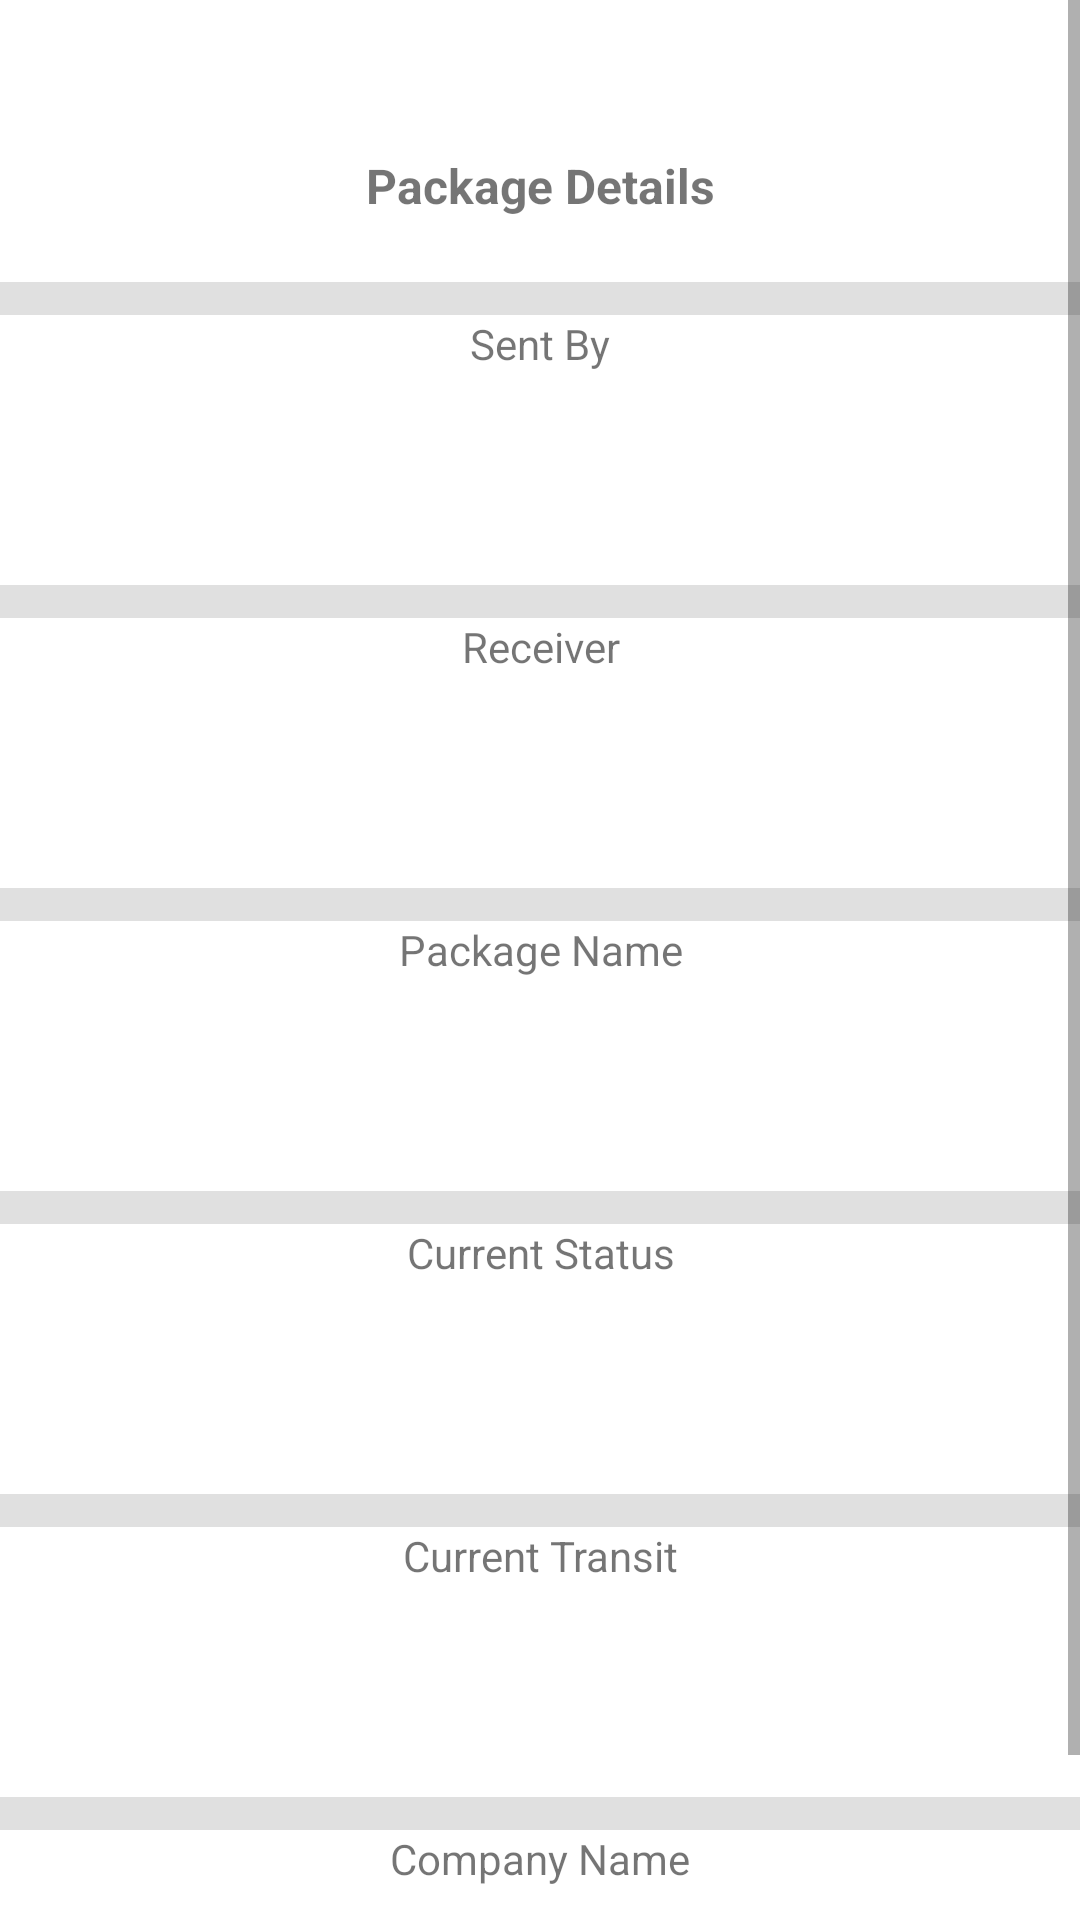

Write the Android layout XML for this screen, with the resource values it uses.
<!-- AndroidManifest.xml: application theme Theme.PackageDeliverySystem.NoTitleBar -->
<!-- res/layout/fragment_details.xml -->
<?xml version="1.0" encoding="utf-8"?>
<FrameLayout xmlns:android="http://schemas.android.com/apk/res/android"
    xmlns:app="http://schemas.android.com/apk/res-auto"
    xmlns:tools="http://schemas.android.com/tools"
    android:layout_width="match_parent"
    android:layout_height="match_parent"
    tools:context=".mainactivity.DetailsFragment">


    <androidx.constraintlayout.widget.ConstraintLayout
        android:layout_width="match_parent"
        android:layout_height="match_parent">

        <ScrollView
            android:layout_width="match_parent"
            android:layout_height="match_parent">

            <LinearLayout
                android:layout_width="match_parent"
                android:layout_height="match_parent"
                android:orientation="vertical">

                <LinearLayout
                    android:layout_width="match_parent"
                    android:layout_height="51dp"
                    android:orientation="horizontal">

                    <ImageView
                        android:id="@+id/imageView3"
                        android:layout_width="198dp"
                        android:layout_height="match_parent"
                        android:layout_weight="1"
                        android:background="?android:attr/selectableItemBackground"
                        android:clickable="true"
                        android:onClick="backToHome"
                        android:src="@drawable/ic_chevron_left_foreground" />

                    <Space
                        android:layout_width="490dp"
                        android:layout_height="51dp"
                        android:layout_weight="1" />
                </LinearLayout>

                <TextView
                    android:id="@+id/textView11"
                    android:layout_width="match_parent"
                    android:layout_height="43dp"
                    android:text="Package Details"
                    android:textAlignment="center"
                    android:textSize="16sp"
                    android:textStyle="bold" />

                <View
                    android:id="@+id/divider2"
                    android:layout_width="match_parent"
                    android:layout_height="11dp"
                    android:background="?android:attr/listDivider" />

                <LinearLayout
                    android:layout_width="match_parent"
                    android:layout_height="match_parent"
                    android:orientation="vertical">

                    <LinearLayout
                        android:layout_width="match_parent"
                        android:layout_height="90dp"
                        android:orientation="vertical">

                        <TextView
                            android:id="@+id/textView12"
                            android:layout_width="match_parent"
                            android:layout_height="wrap_content"
                            android:layout_weight="1"
                            android:text="Sent By"
                            android:textAlignment="center" />

                        <TextView
                            android:id="@+id/detailsSentBy"
                            android:layout_width="match_parent"
                            android:layout_height="wrap_content"
                            android:layout_weight="2"
                            android:textAlignment="center"
                            android:textSize="16sp"
                            android:textStyle="bold" />
                    </LinearLayout>

                    <View
                        android:id="@+id/divider8"
                        android:layout_width="match_parent"
                        android:layout_height="11dp"
                        android:background="?android:attr/listDivider" />

                    <LinearLayout
                        android:layout_width="match_parent"
                        android:layout_height="90dp"
                        android:orientation="vertical">

                        <TextView
                            android:id="@+id/textView13"
                            android:layout_width="match_parent"
                            android:layout_height="wrap_content"
                            android:layout_weight="1"
                            android:text="Receiver"
                            android:textAlignment="center" />

                        <TextView
                            android:id="@+id/detailsSentTo"
                            android:layout_width="match_parent"
                            android:layout_height="wrap_content"
                            android:layout_weight="2"
                            android:textAlignment="center"
                            android:textSize="16sp"
                            android:textStyle="bold" />
                    </LinearLayout>

                    <View
                        android:id="@+id/divider9"
                        android:layout_width="match_parent"
                        android:layout_height="11dp"
                        android:background="?android:attr/listDivider" />

                    <LinearLayout
                        android:layout_width="match_parent"
                        android:layout_height="90dp"
                        android:orientation="vertical">

                        <TextView
                            android:id="@+id/textView14"
                            android:layout_width="match_parent"
                            android:layout_height="wrap_content"
                            android:layout_weight="1"
                            android:text="Package Name"
                            android:textAlignment="center" />

                        <TextView
                            android:id="@+id/detailsPackageName"
                            android:layout_width="match_parent"
                            android:layout_height="wrap_content"
                            android:layout_weight="2"
                            android:textAlignment="center"
                            android:textSize="16sp"
                            android:textStyle="bold" />
                    </LinearLayout>

                    <View
                        android:id="@+id/divider10"
                        android:layout_width="match_parent"
                        android:layout_height="11dp"
                        android:background="?android:attr/listDivider" />

                    <LinearLayout
                        android:layout_width="match_parent"
                        android:layout_height="90dp"
                        android:orientation="vertical">

                        <TextView
                            android:id="@+id/textView16"
                            android:layout_width="match_parent"
                            android:layout_height="wrap_content"
                            android:layout_weight="1"
                            android:text="Current Status"
                            android:textAlignment="center" />

                        <TextView
                            android:id="@+id/detailsCurrentStatus"
                            android:layout_width="match_parent"
                            android:layout_height="wrap_content"
                            android:layout_weight="2"
                            android:textAlignment="center"
                            android:textSize="16sp"
                            android:textStyle="bold" />
                    </LinearLayout>

                    <View
                        android:id="@+id/divider11"
                        android:layout_width="match_parent"
                        android:layout_height="11dp"
                        android:background="?android:attr/listDivider" />

                    <LinearLayout
                        android:layout_width="match_parent"
                        android:layout_height="90dp"
                        android:orientation="vertical">

                        <TextView
                            android:id="@+id/textView17"
                            android:layout_width="match_parent"
                            android:layout_height="wrap_content"
                            android:layout_weight="1"
                            android:text="Current Transit"
                            android:textAlignment="center" />

                        <TextView
                            android:id="@+id/detailsCurrentTransit"
                            android:layout_width="match_parent"
                            android:layout_height="wrap_content"
                            android:layout_weight="2"
                            android:textAlignment="center"
                            android:textSize="16sp"
                            android:textStyle="bold" />
                    </LinearLayout>

                    <View
                        android:id="@+id/divider12"
                        android:layout_width="match_parent"
                        android:layout_height="11dp"
                        android:background="?android:attr/listDivider" />

                    <LinearLayout
                        android:layout_width="match_parent"
                        android:layout_height="90dp"
                        android:orientation="vertical">

                        <TextView
                            android:id="@+id/textView15"
                            android:layout_width="match_parent"
                            android:layout_height="wrap_content"
                            android:layout_weight="1"
                            android:text="Company Name"
                            android:textAlignment="center" />

                        <TextView
                            android:id="@+id/detailsCompanyName"
                            android:layout_width="match_parent"
                            android:layout_height="wrap_content"
                            android:layout_weight="2"
                            android:textAlignment="center"
                            android:textSize="16sp"
                            android:textStyle="bold" />
                    </LinearLayout>

                </LinearLayout>

            </LinearLayout>
        </ScrollView>

    </androidx.constraintlayout.widget.ConstraintLayout>

</FrameLayout>
<!-- resources referenced by this layout -->
<resources>
  <style name="Theme.PackageDeliverySystem.NoTitleBar" parent="Theme.PackageDeliverySystem">
          <item name="android:windowNoTitle">true</item>
      </style>
  <style name="Theme.PackageDeliverySystem" parent="Theme.MaterialComponents.DayNight.DarkActionBar">
          
          <item name="colorPrimary">#43a4fc</item>
          <item name="colorPrimaryVariant">#43a4fc</item>
          <item name="colorOnPrimary">@color/white</item>
          
          <item name="colorSecondary">@color/teal_200</item>
          <item name="colorSecondaryVariant">@color/teal_700</item>
          <item name="colorOnSecondary">@color/black</item>
          
          <item name="android:statusBarColor" tools:targetApi="l">?attr/colorPrimaryVariant</item>
          
      </style>
  <!-- not gathered from this repository: default colours our renderer supplied (Android Studio template values) -->
  <color name="teal_200">#FF03DAC5</color>
  <color name="teal_700">#FF018786</color>
  <color name="black">#FF000000</color>
  <color name="white">#FFFFFFFF</color>
</resources>
